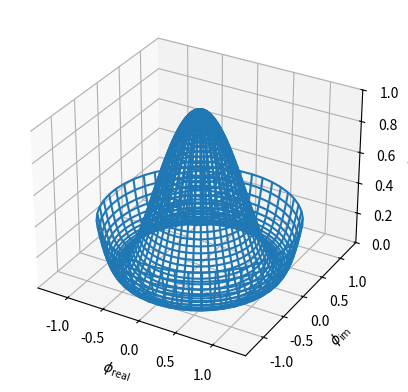

Here is the Python script that generated this plot:
# By Armin Moser

from mpl_toolkits.mplot3d import Axes3D
import matplotlib
import numpy as np
from matplotlib import cm
from matplotlib import pyplot as plt
step = 0.04
maxval = 1.0
fig = plt.figure()
ax = fig.add_subplot(111, projection='3d')

# create supporting points in polar coordinates
r = np.linspace(0,1.25,50)
p = np.linspace(0,2*np.pi,50)
R,P = np.meshgrid(r,p)
# transform them to cartesian system
X,Y = R*np.cos(P),R*np.sin(P)

Z = ((R**2 - 1)**2)
ax.plot_wireframe(X, Y, Z, rstride=1, cstride=1)
ax.set_zlim3d(0, 1)
ax.set_xlabel(r'$\phi_\mathrm{real}$')
ax.set_ylabel(r'$\phi_\mathrm{im}$')
ax.set_zlabel(r'$V(\phi)$')
plt.show()
